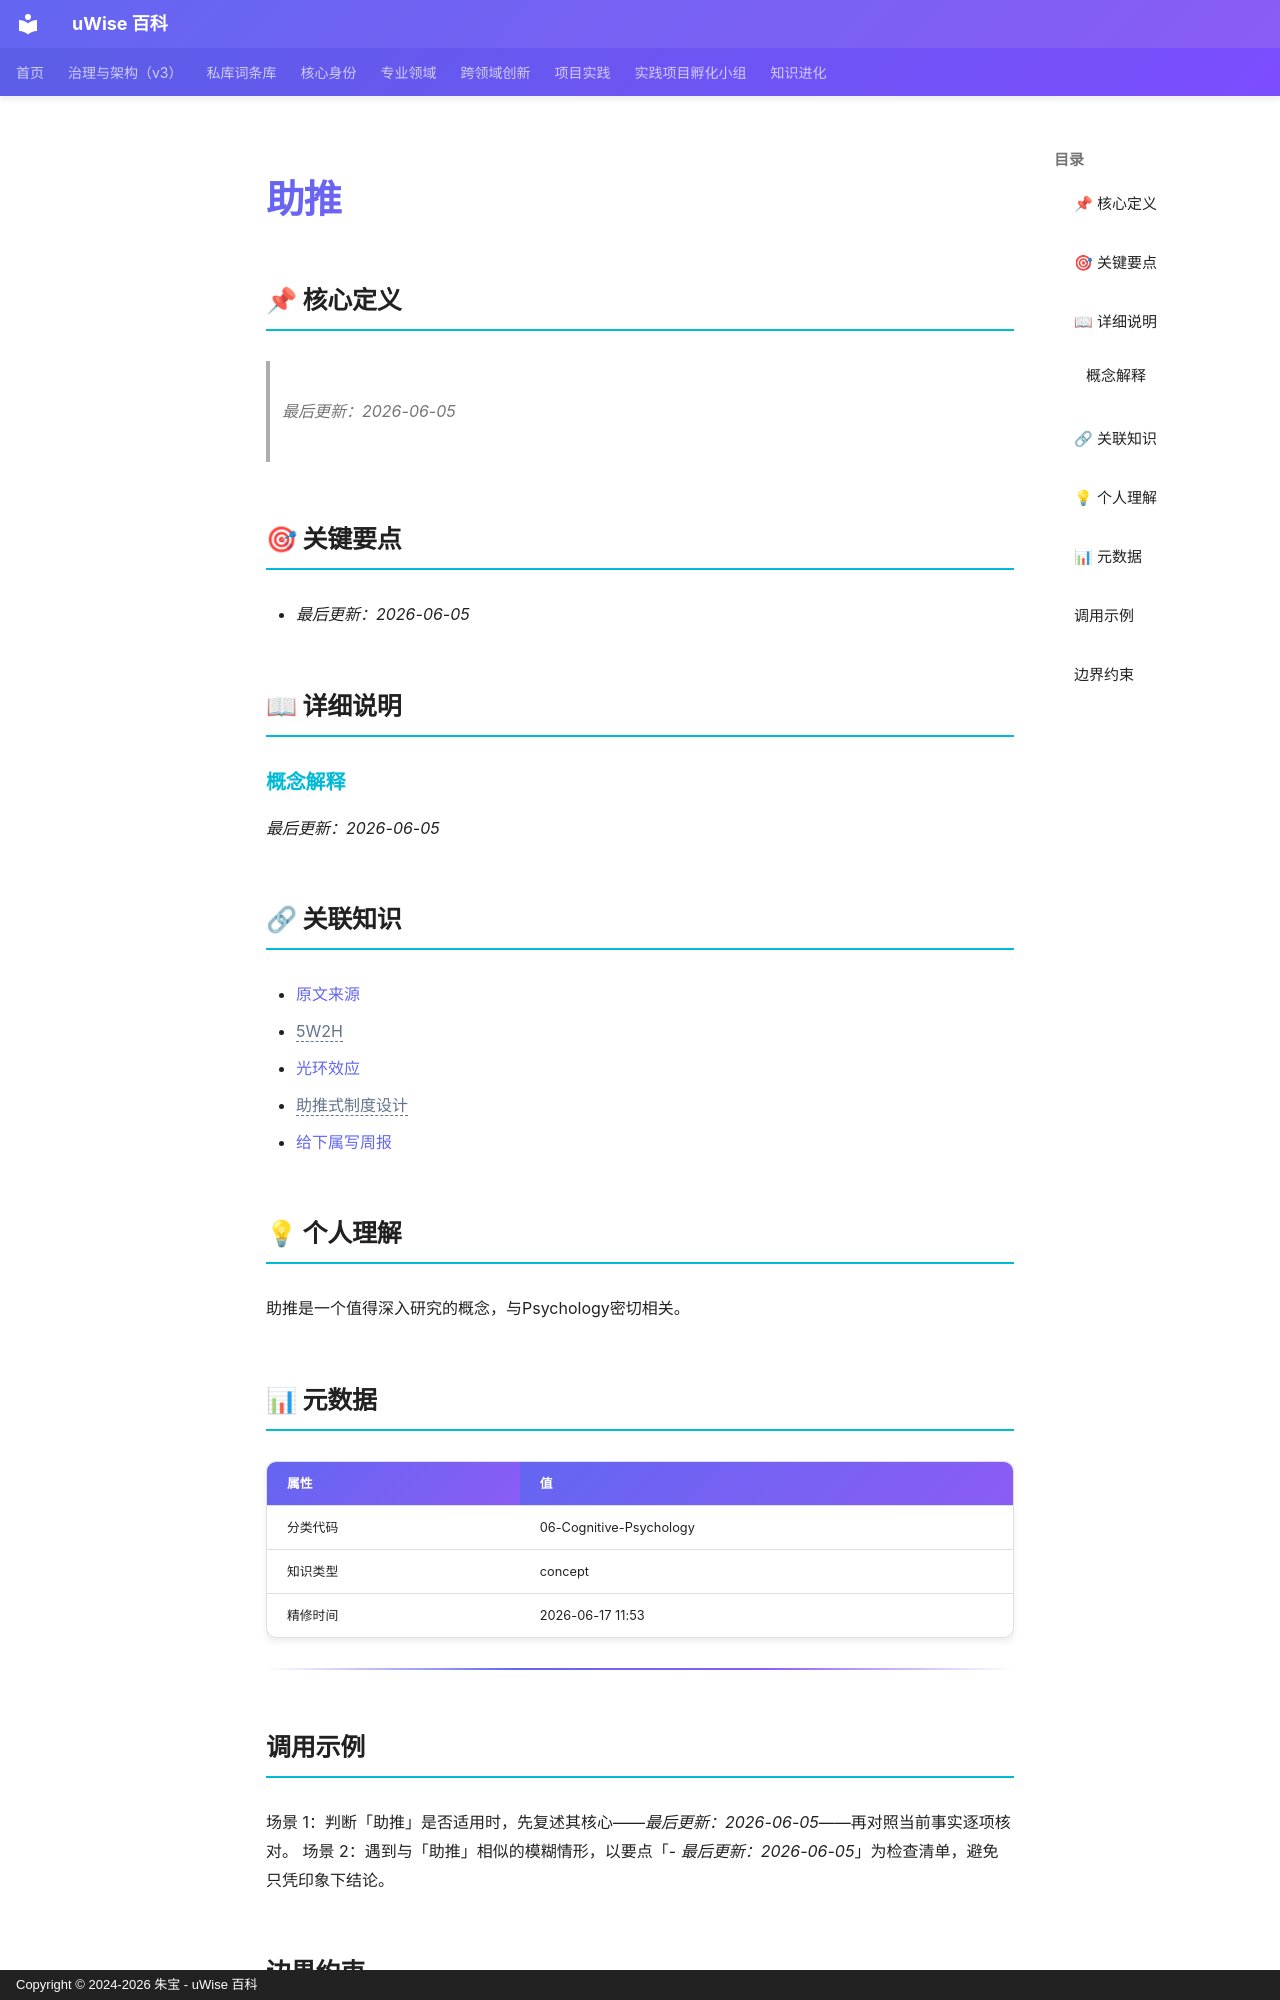

repository: zhubao315/uWise · page: vault-encyclopedia/md-252de079/index.html · generator: mkdocs · copyright: Copyright © 2024-2026 朱宝 - uWise 百科

---
title: "助推"
description: "最后更新：2026-06-05"
---

# 助推

## 📌 核心定义

> *最后更新：2026-06-05*
## 🎯 关键要点

- *最后更新：2026-06-05*

## 📖 详细说明

### 概念解释

*最后更新：2026-06-05*


## 🔗 关联知识

- [原文来源](../md-252de079/)
- <span class="uw-unresolved" data-target="5W2H" title="未解析的双链目标：5W2H">5W2H</span>
- [光环效应](../md-4b3c2857/)
- <span class="uw-unresolved" data-target="助推式制度设计" title="未解析的双链目标：助推式制度设计">助推式制度设计</span>
- [给下属写周报](../md-4be76478/)

## 💡 个人理解

助推是一个值得深入研究的概念，与Psychology密切相关。
## 📊 元数据

| 属性 | 值 |
|------|-----|
| 分类代码 | 06-Cognitive-Psychology |
| 知识类型 | concept |
| 精修时间 | 2026-06-17 11:53 |

---

## 调用示例

场景 1：判断「助推」是否适用时，先复述其核心——*最后更新：2026-06-05*——再对照当前事实逐项核对。
场景 2：遇到与「助推」相似的模糊情形，以要点「- *最后更新：2026-06-05*」为检查清单，避免只凭印象下结论。
